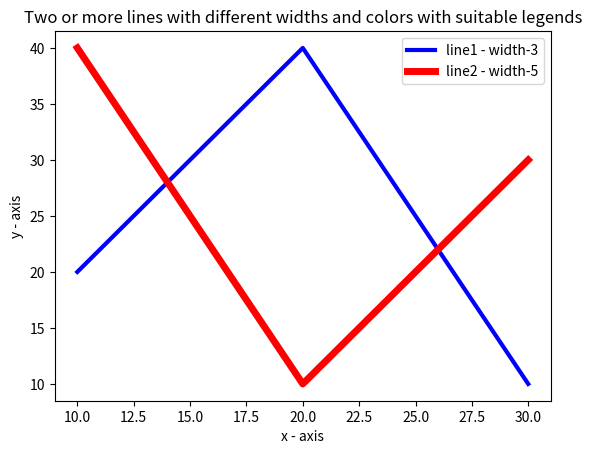

Python code for this plot:
# -*- coding: utf-8 -*-
# -*- coding: utf-8 -*-
import numpy as np
import matplotlib.pyplot as plt
 

#fig = plt.figure()
plt.plot([10, 20, 30], [20, 40, 10], color='blue', linewidth=3, label='line1 - width-3')
plt.plot([10, 20, 30],[40, 10, 30], color='red', linewidth=5, label='line2 - width-5')
plt.title('Two or more lines with different widths and colors with suitable legends')
plt.ylabel('y - axis')
plt.xlabel('x - axis')
plt.legend()
plt.show()

plt.savefig('ML1_2.png', format='png')